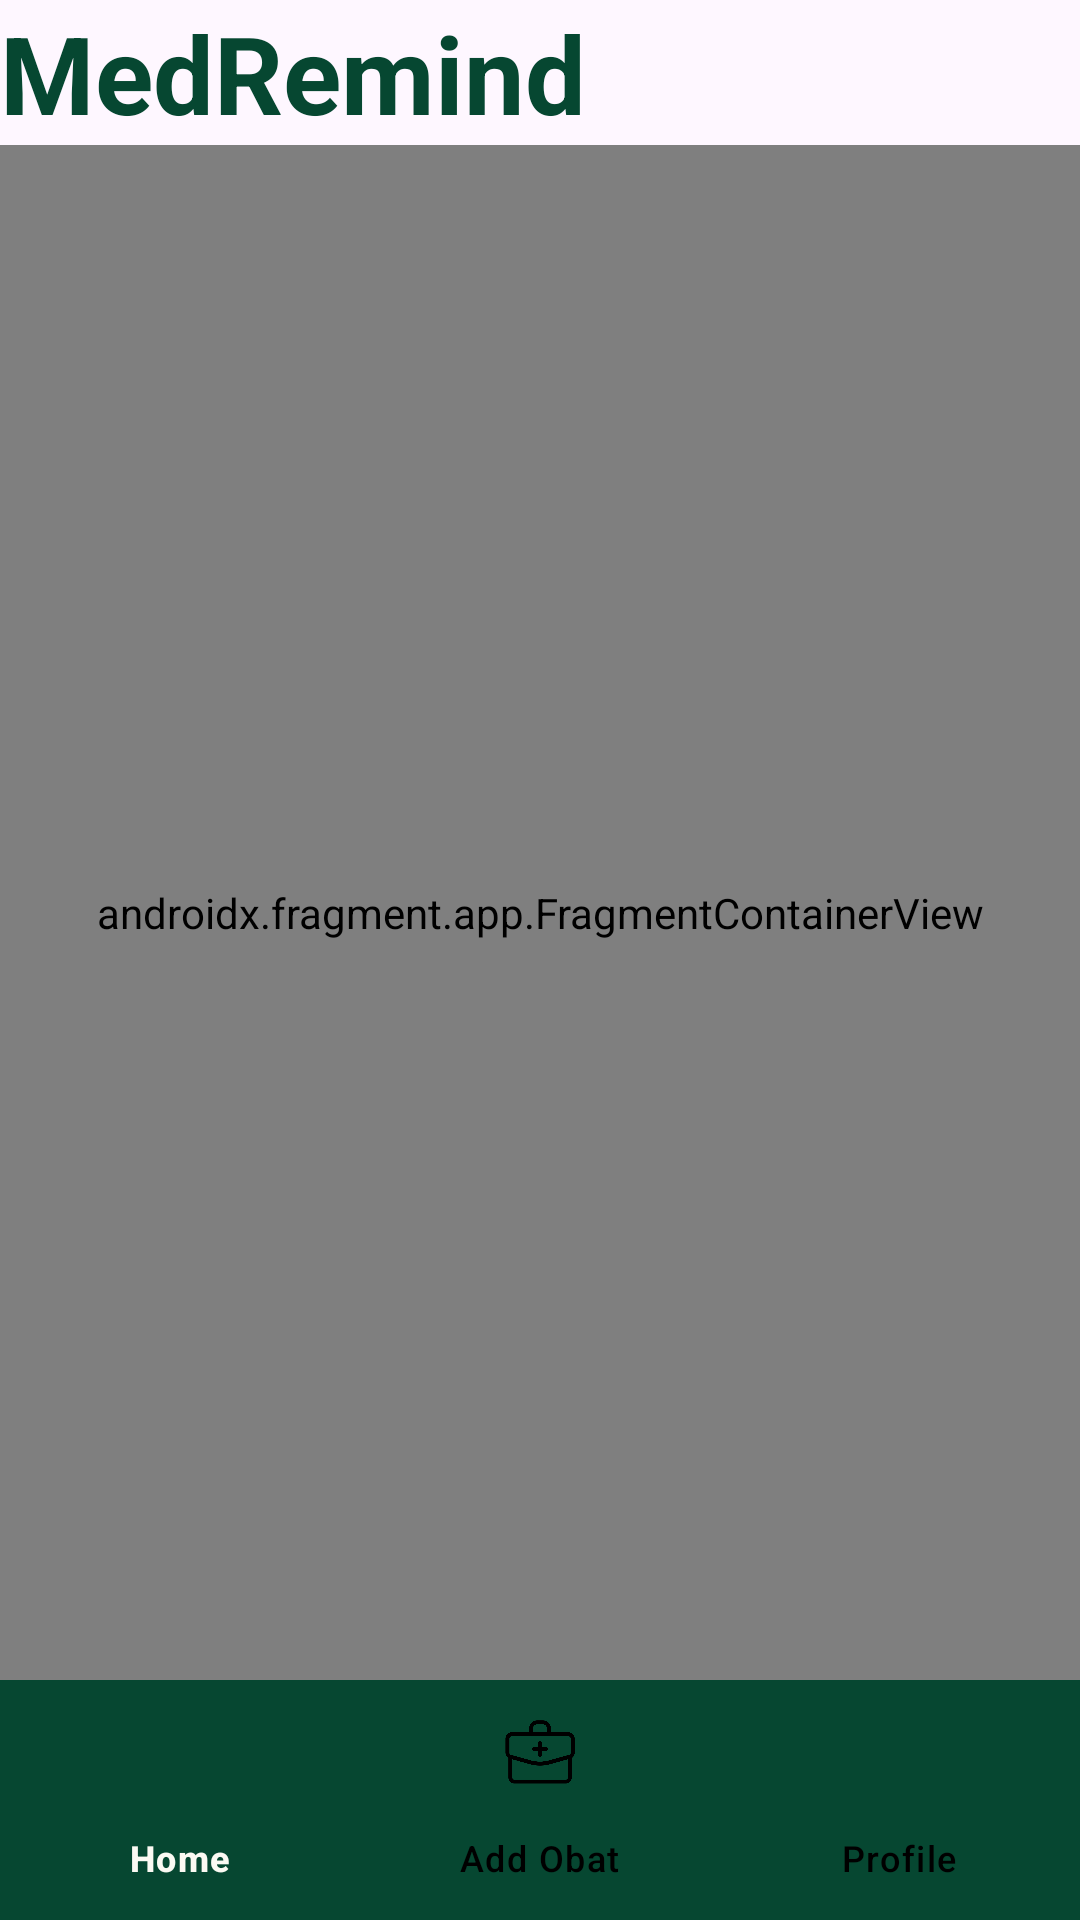

The Android layout XML behind this screen, and the referenced resources:
<!-- AndroidManifest.xml: application theme Theme.MedRemind -->
<!-- res/layout/activity_main.xml -->
<?xml version="1.0" encoding="utf-8"?>
<LinearLayout
    xmlns:android="http://schemas.android.com/apk/res/android"
    xmlns:app="http://schemas.android.com/apk/res-auto"
    xmlns:tools="http://schemas.android.com/tools"
    android:id="@+id/main"
    android:layout_width="match_parent"
    android:layout_height="match_parent"
    android:orientation="vertical"
    tools:context=".MainActivity">

    <TextView
        android:layout_width="wrap_content"
        android:layout_height="wrap_content"
        android:text="MedRemind"
        android:textSize="36sp"
        android:textColor="@color/green"
        android:textStyle="bold"/>



    <FrameLayout
    android:layout_width="match_parent"
    android:layout_height="0dp"
    android:layout_weight="1"
    android:background="?attr/android:colorBackground">

    
    <androidx.fragment.app.FragmentContainerView
        android:id="@+id/nav_host_fragment"
        android:name="androidx.navigation.fragment.NavHostFragment"
        android:layout_width="match_parent"
        android:layout_height="match_parent"
        app:defaultNavHost="true"
        app:navGraph="@navigation/nav_graph" />

</FrameLayout>

    <com.google.android.material.bottomnavigation.BottomNavigationView
        android:id="@+id/bottom_navigation"
        android:layout_width="match_parent"
        android:layout_height="wrap_content"
        android:background="@color/green"
        android:elevation="12dp"
        app:itemIconTint="@color/bottom_nav_selector"
        app:itemTextColor="@color/bottom_nav_selector"
        app:labelVisibilityMode="labeled"
        app:menu="@menu/bottom_navigation_menu" />

</LinearLayout>
<!-- resources referenced by this layout -->
<resources>
  <color name="green">#064731</color>
  <style name="Theme.MedRemind" parent="Base.Theme.MedRemind" />
  <style name="Base.Theme.MedRemind" parent="Theme.Material3.DayNight.NoActionBar">
          
          
      </style>
</resources>
